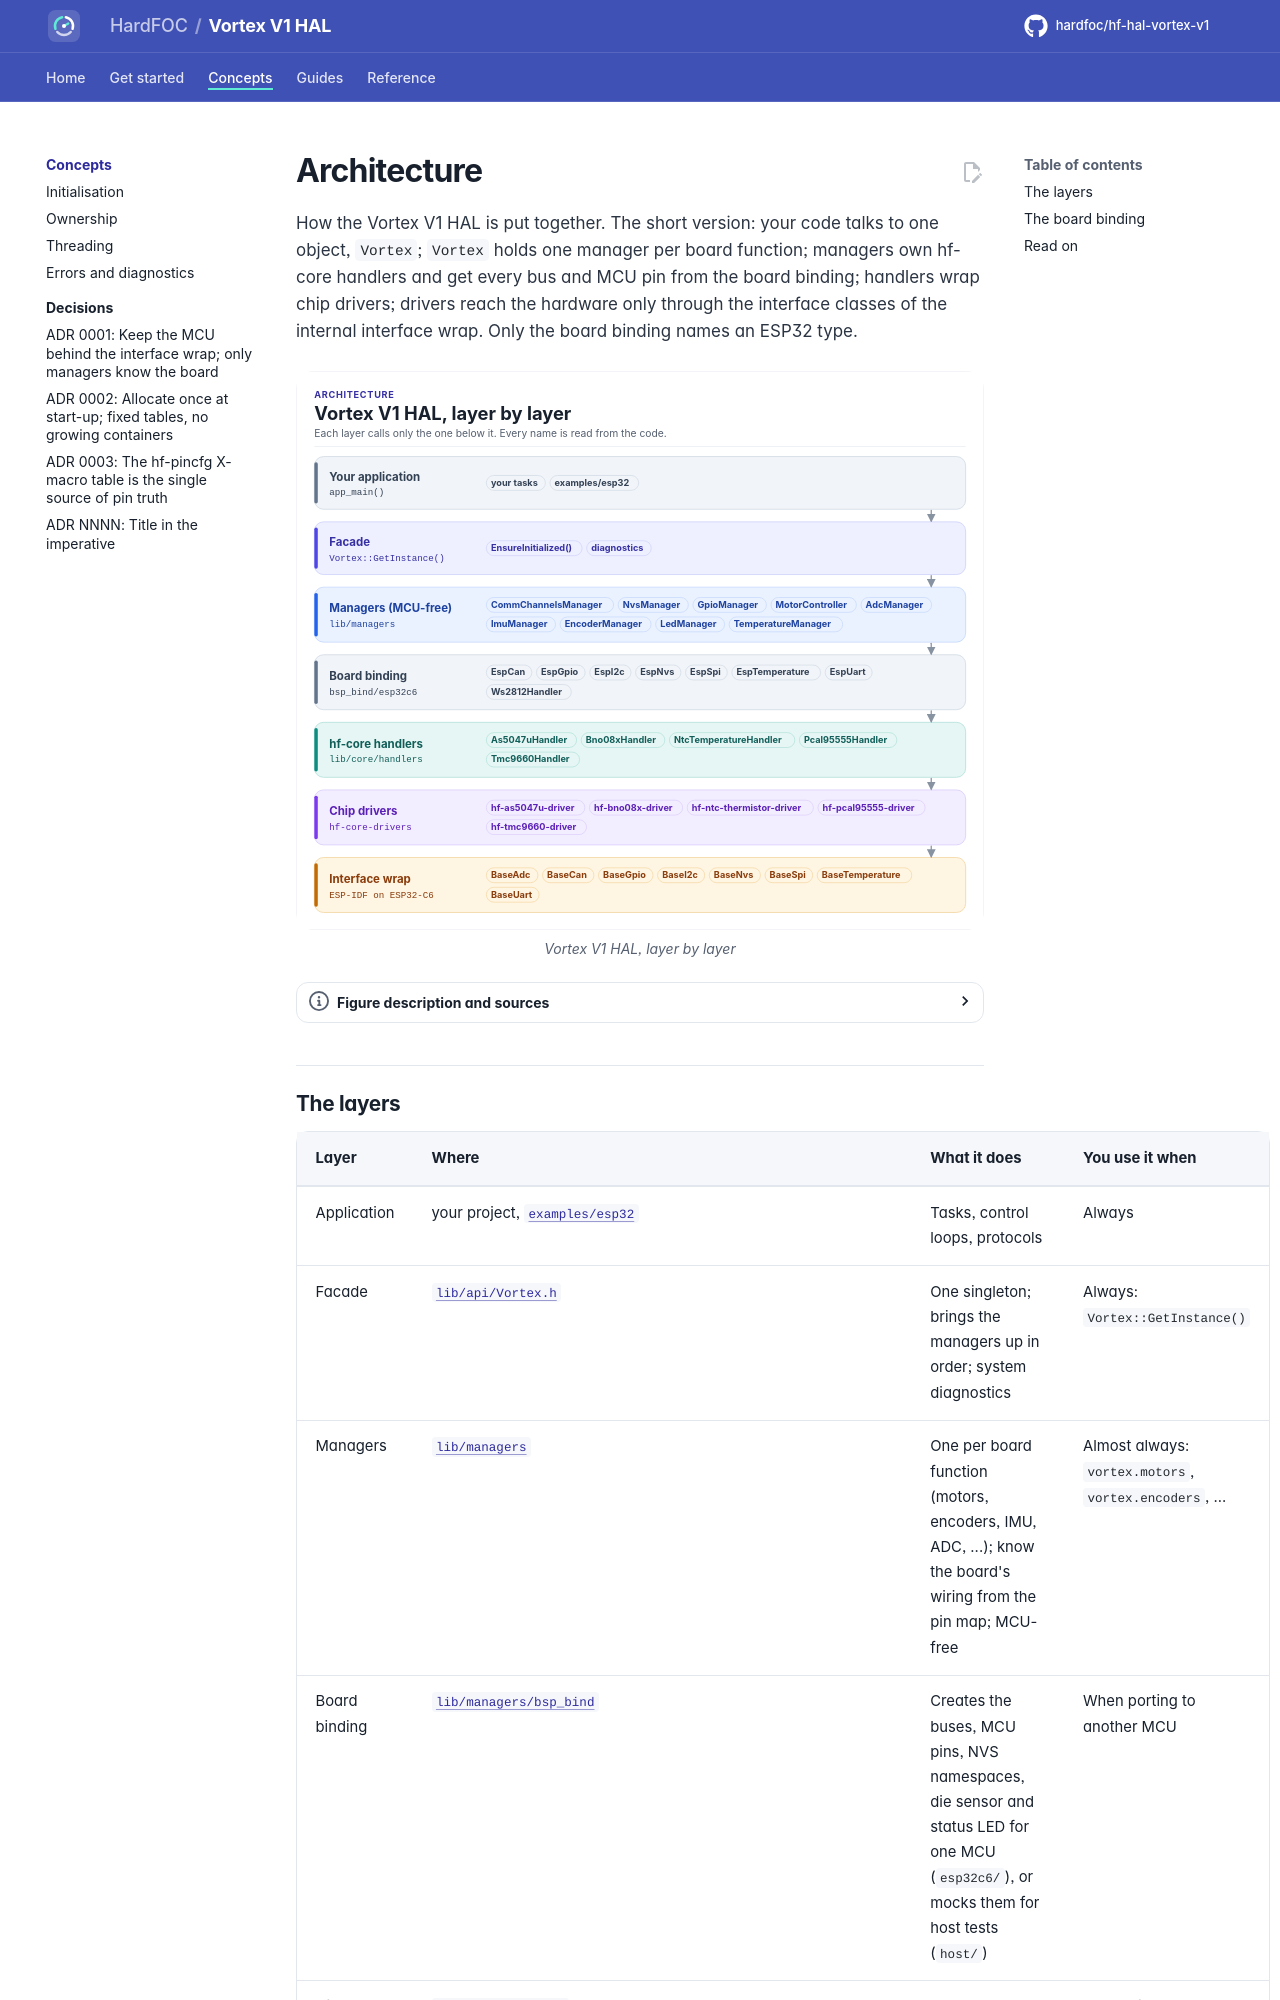

repository: hardfoc/hf-hal-vortex-v1 · page: dev/architecture/index.html · generator: mkdocs

# Architecture

How the Vortex V1 HAL is put together. The short version: your code talks to one object, `Vortex`; `Vortex` holds one
manager per board function; managers own hf-core handlers and get every bus and MCU pin from the board binding;
handlers wrap chip drivers; drivers reach the hardware only through the interface classes of the internal interface
wrap. Only the board binding names an ESP32 type.

<!-- figure: hal-layers -->
<picture>
  <source media="(prefers-color-scheme: dark)" srcset="../diagrams/hal-layers.dark.svg">
  <img src="../diagrams/hal-layers.svg"
    alt="Layer stack of the Vortex V1 HAL: application, the Vortex facade, 9 MCU-free managers, the board
    binding that constructs the ESP32-C6 peripherals, 5 hf-core handlers, 5 chip drivers, and the
    interface wrap on ESP-IDF.">
</picture>
<!-- /figure -->
